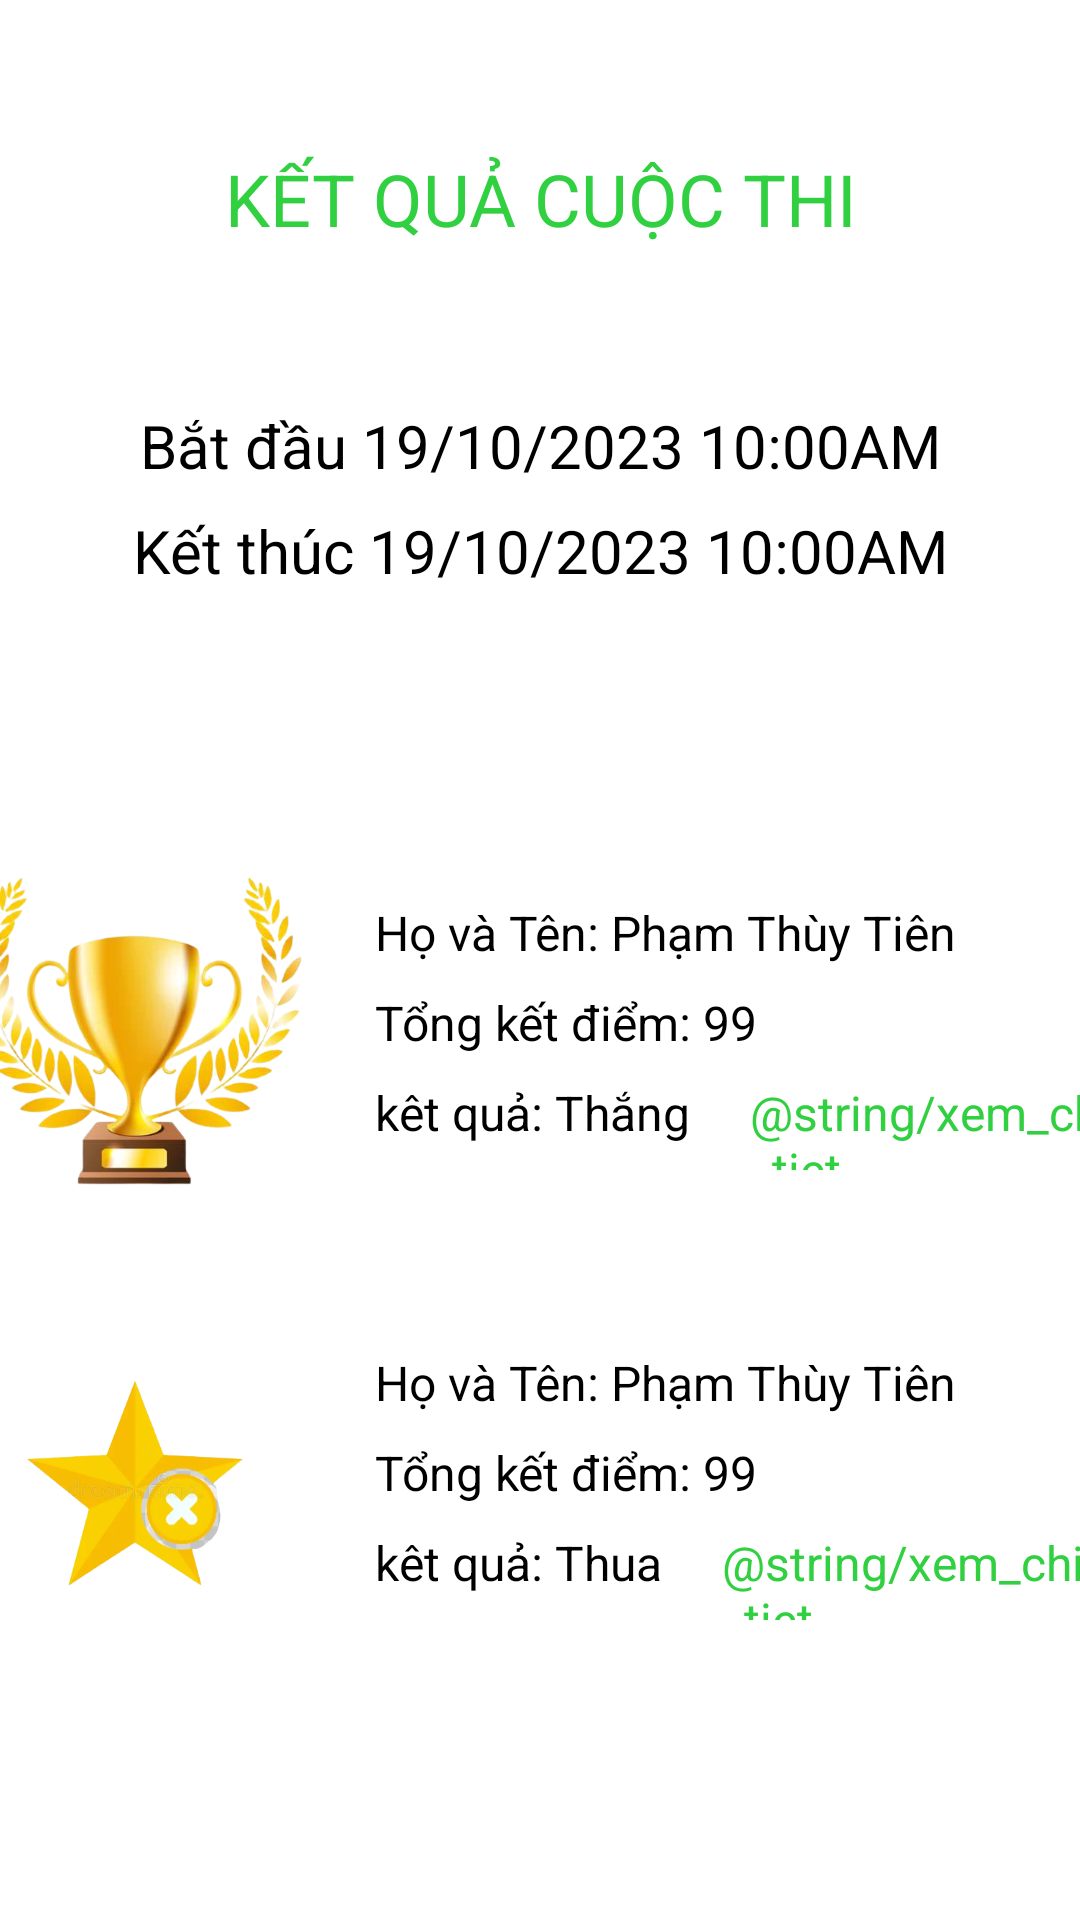

Layout XML and referenced resources for this Android screen:
<!-- AndroidManifest.xml: application theme Theme.GameTeamBulding -->
<!-- res/layout/activity_result_exam.xml -->
<?xml version="1.0" encoding="utf-8"?>
<RelativeLayout xmlns:android="http://schemas.android.com/apk/res/android"
    xmlns:app="http://schemas.android.com/apk/res-auto"
    xmlns:tools="http://schemas.android.com/tools"
    android:layout_width="match_parent"
    android:layout_height="match_parent"
    tools:context=".ui.viewresult.ViewResult">

    <LinearLayout
        android:layout_width="match_parent"
        android:layout_height="wrap_content"
        android:gravity="center"
        android:orientation="vertical"
        tools:ignore="MissingConstraints">
        <View
            android:id="@+id/back"
            android:layout_width="50dp"
            android:layout_height="50dp"
            android:layout_gravity="left"
            android:layout_marginLeft="10dp"
            android:background="@mipmap/back"
            app:layout_constraintStart_toStartOf="parent"
            app:layout_constraintTop_toTopOf="parent" />

        <TextView
            android:id="@+id/textView4"
            android:layout_width="409dp"
            android:layout_height="35dp"
            android:text="KẾT QUẢ CUỘC THI"
            android:textAlignment="center"
            android:textColor="#30D040"
            android:textSize="24sp"
            tools:layout_editor_absoluteX="0dp"
            tools:layout_editor_absoluteY="1dp" />
        <TextView
            android:id="@+id/textViewStart"
            android:layout_width="409dp"
            android:layout_height="35dp"
            android:layout_marginTop="50dp"
            android:text="Bắt đầu 19/10/2023 10:00AM"
            android:textAlignment="center"
            android:textColor="#000000"
            android:textSize="20sp"></TextView>
        <TextView
            android:id="@+id/textTimeEnd"
            android:layout_width="409dp"
            android:layout_height="35dp"
            android:text="Kết thúc 19/10/2023 10:00AM"
            android:textAlignment="center"
            android:textColor="#000000"
            android:textSize="20sp"></TextView>

        <LinearLayout
            android:layout_width="match_parent"
            android:layout_height="wrap_content"
            android:gravity="center"
            android:layout_marginTop="80dp"
            android:orientation="horizontal">

            <ImageView
                android:id="@+id/imageView1"
                android:layout_width="120dp"
                android:layout_height="120dp"
                android:layout_gravity="left"
                android:src="@drawable/win" />


        <LinearLayout
            android:layout_width="250dp"
            android:layout_height="wrap_content"
            android:gravity="center"
            android:layout_marginLeft="20dp"
            android:orientation="vertical">


            <TextView
                android:id="@+id/textViewName1"
                android:layout_width="match_parent"
                android:layout_height="30dp"
                android:text="Họ và Tên: Phạm Thùy Tiên"
                android:textSize="16sp"
                android:textColor="#000000"></TextView>
            <TextView
                android:id="@+id/textViewTotalPoint1"
                android:layout_width="match_parent"
                android:layout_height="30dp"
                android:text="Tổng kết điểm: 99"
                android:textSize="16sp"
                android:textColor="#000000"></TextView>
            <LinearLayout
                android:layout_width="match_parent"
                android:layout_height="wrap_content"
                android:orientation="horizontal">
            <TextView
                android:id="@+id/textViewResult1"
                android:layout_width="wrap_content"
                android:layout_height="30dp"
                android:text="kêt quả: Thắng"
                android:textSize="16sp"
                android:textColor="#000000"

                ></TextView>
                <TextView
                    android:id="@+id/view_detail1"
                    android:layout_width="wrap_content"
                    android:layout_height="30dp"
                    android:text="@string/xem_chi_tiet"
                    android:clickable="true"
                    android:layout_marginLeft="20dp"
                    android:textSize="16sp"
                    android:textColor="#30D040"

                    ></TextView>

            </LinearLayout>
        </LinearLayout>

        </LinearLayout>
        <LinearLayout
            android:layout_width="match_parent"
            android:layout_height="wrap_content"
            android:gravity="center"
            android:layout_marginTop="30dp"
            android:orientation="horizontal">

            <ImageView
                android:id="@+id/imageView2"
                android:layout_width="120dp"
                android:layout_height="120dp"
                android:layout_gravity="left"
                android:src="@drawable/lose" />


            <LinearLayout
                android:layout_width="250dp"
                android:layout_height="wrap_content"
                android:gravity="center"
                android:layout_marginLeft="20dp"
                android:orientation="vertical">


                <TextView
                    android:id="@+id/textViewName2"
                    android:layout_width="match_parent"
                    android:layout_height="30dp"
                    android:text="Họ và Tên: Phạm Thùy Tiên"
                    android:textSize="16sp"
                    android:textColor="#000000"></TextView>
                <TextView
                    android:id="@+id/textViewTotalPoint2"
                    android:layout_width="match_parent"
                    android:layout_height="30dp"
                    android:text="Tổng kết điểm: 99"
                    android:textSize="16sp"
                    android:textColor="#000000"></TextView>
                <LinearLayout
                    android:layout_width="match_parent"
                    android:layout_height="wrap_content"
                    android:orientation="horizontal">
                    <TextView
                        android:id="@+id/textViewResult2"
                        android:layout_width="wrap_content"
                        android:layout_height="30dp"
                        android:text="kêt quả: Thua"
                        android:textSize="16sp"
                        android:textColor="#000000"

                        ></TextView>
                    <TextView
                        android:id="@+id/view_detail2"
                        android:layout_width="wrap_content"
                        android:layout_height="30dp"
                        android:text="@string/xem_chi_tiet"
                        android:layout_marginLeft="20dp"
                        android:textSize="16sp"
                        android:textColor="#30D040"

                        ></TextView>

                </LinearLayout>
            </LinearLayout>



        </LinearLayout>

    </LinearLayout>




</RelativeLayout>
<!-- resources referenced by this layout -->
<resources>
  <!-- drawable lose: png bitmap (drawable, 60544 bytes) -->
  <!-- drawable win: png bitmap (drawable, 198295 bytes) -->
  <style name="Theme.GameTeamBulding" parent="Theme.MaterialComponents.DayNight.DarkActionBar">
          
          <item name="colorPrimary">#34EE00</item>
          <item name="colorPrimaryVariant">#00B309</item>
          <item name="colorOnPrimary">@color/white</item>
          
          <item name="colorSecondary">@color/teal_200</item>
          <item name="colorSecondaryVariant">@color/teal_700</item>
          <item name="colorOnSecondary">@color/white</item>
          
          <item name="android:statusBarColor">?attr/colorPrimaryVariant</item>
          
      </style>
  <!-- not gathered from this repository: default colours our renderer supplied (Android Studio template values) -->
  <color name="teal_200">#FF03DAC5</color>
  <color name="teal_700">#FF018786</color>
  <color name="white">#FFFFFFFF</color>
</resources>
